Image classification data set "dataset" (springboardmentor200310m/Inters_Branches on GitHub). Class labels (27): accordion, acoustic guitar, banjo, bass guitar, clarinet, cymbals, dobro, electric guitar, floor tom, harmonica, harmonium, hi-hats, horn, keyboard, mandolin, organ, piano, saxophone, shakers, tambourine, trombone, trumpet, ukulele, violin, cowbell, flute, vibraphone.

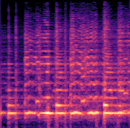
Label: violin

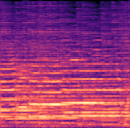
Label: trombone

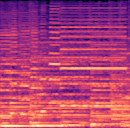
Label: accordion

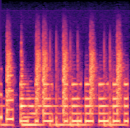
Label: keyboard

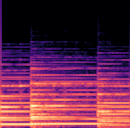
Label: piano

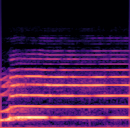
Label: horn
